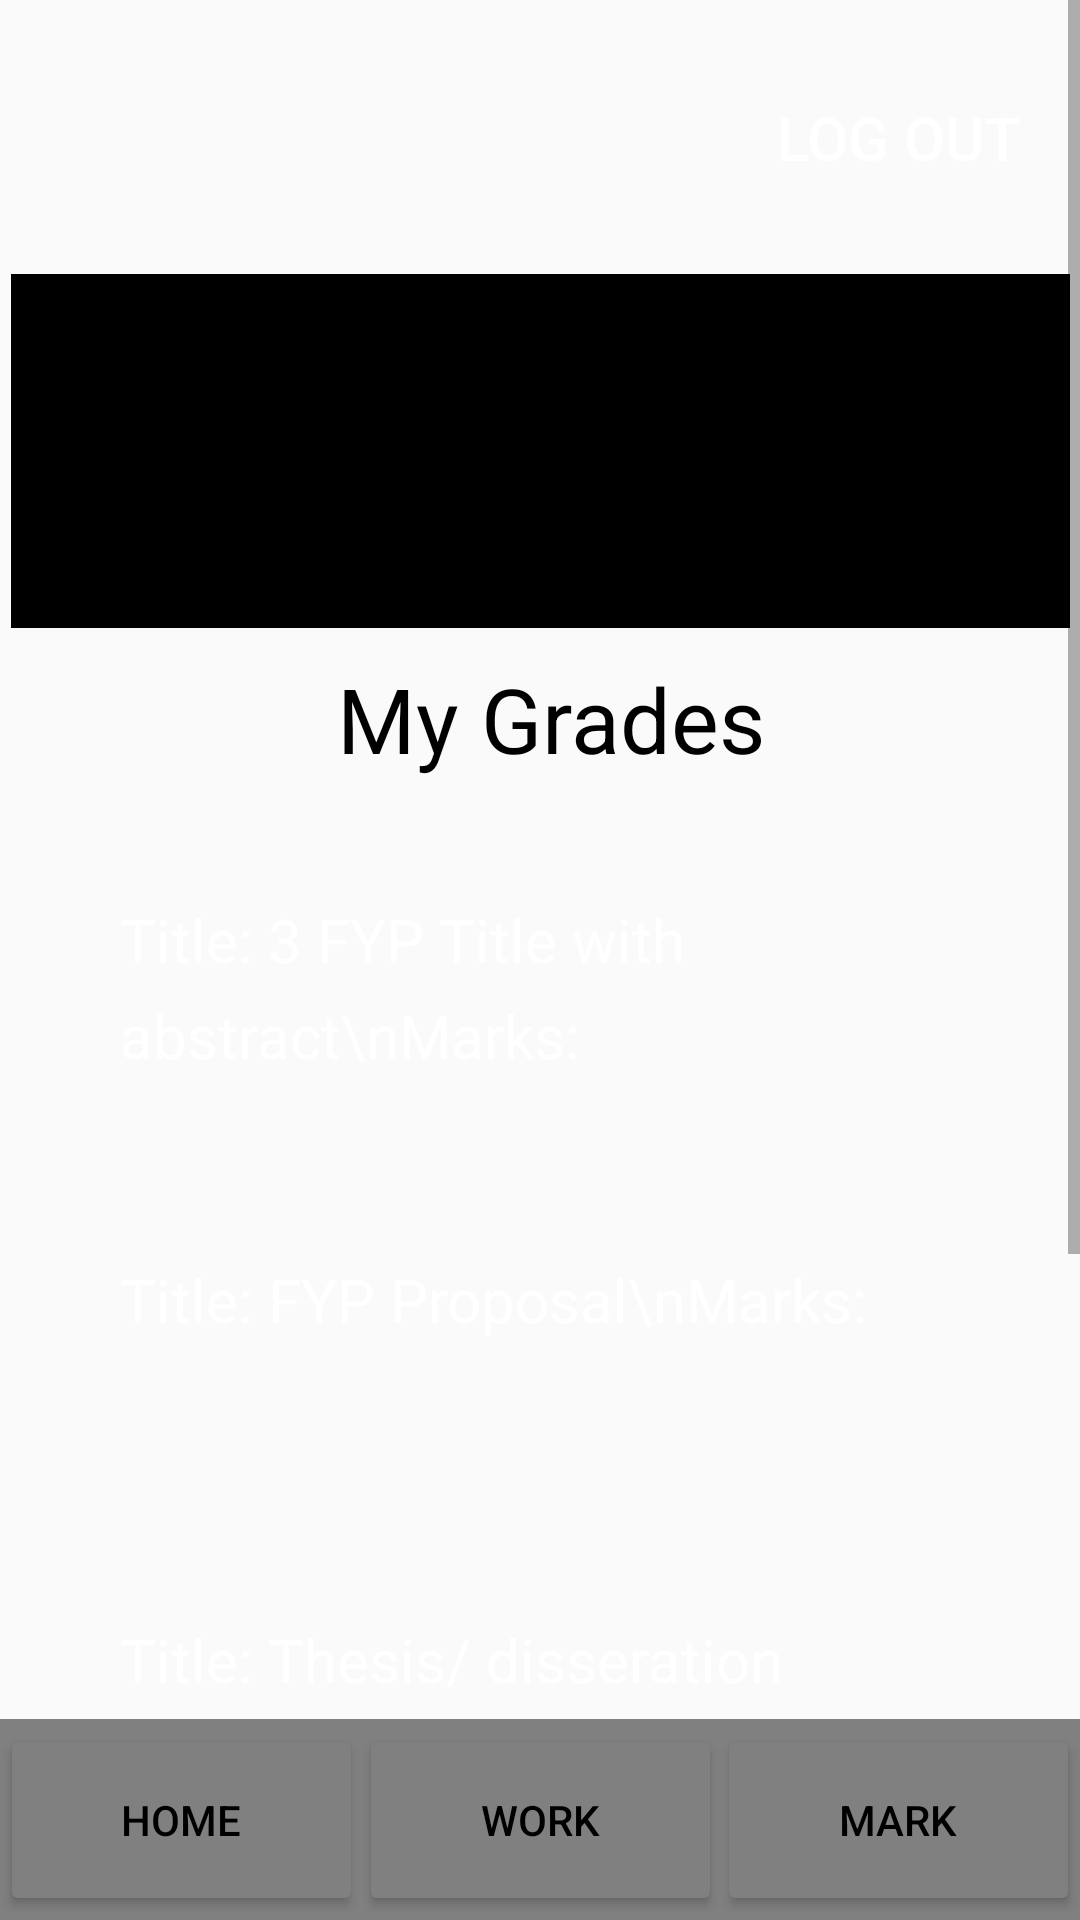

Layout XML and referenced resources for this Android screen:
<!-- AndroidManifest.xml: application theme Theme.Android_assignment -->
<!-- res/layout/student_mark.xml -->
<?xml version="1.0" encoding="utf-8"?>
<androidx.constraintlayout.widget.ConstraintLayout xmlns:android="http://schemas.android.com/apk/res/android"
    xmlns:app="http://schemas.android.com/apk/res-auto"
    xmlns:tools="http://schemas.android.com/tools"
    android:layout_width="match_parent"
    android:layout_height="match_parent"
    tools:context=".StudentMark">

    <ScrollView
        android:id="@+id/scroll"
        android:layout_width="match_parent"
        android:layout_height="wrap_content"
        app:layout_constraintTop_toTopOf="parent">

        <androidx.constraintlayout.widget.ConstraintLayout
            android:layout_width="match_parent"
            android:layout_height="match_parent"
            android:orientation="vertical">

            <Button
                android:id="@+id/logout"
                android:layout_width="wrap_content"
                android:layout_height="wrap_content"
                android:background="@drawable/shape"
                android:backgroundTint="@color/black"
                android:padding="16dp"
                android:text="Log Out"
                android:textColor="@color/white"
                android:textSize="20sp"
                app:cornerRadius="15dp"
                app:layout_constraintBottom_toTopOf="@+id/view3"
                app:layout_constraintEnd_toEndOf="@+id/view3"
                app:layout_constraintTop_toTopOf="parent" />

            <View
                android:id="@+id/view3"
                android:layout_width="353dp"
                android:layout_height="118dp"
                android:background="@color/black"
                app:layout_constraintBottom_toBottomOf="parent"
                app:layout_constraintEnd_toEndOf="parent"
                app:layout_constraintStart_toStartOf="parent"
                app:layout_constraintTop_toTopOf="parent"
                app:layout_constraintVertical_bias="0.106" />

            <ImageView
                android:id="@+id/imageView"
                android:layout_width="215dp"
                android:layout_height="122dp"
                android:background="@mipmap/ic_banner_foreground"
                app:layout_constraintBottom_toBottomOf="@+id/view3"
                app:layout_constraintEnd_toEndOf="@+id/view3"
                app:layout_constraintHorizontal_bias="0.503"
                app:layout_constraintStart_toStartOf="@+id/view3"
                app:layout_constraintTop_toTopOf="parent"
                app:layout_constraintVertical_bias="1.0" />

            <TextView
                android:id="@+id/textView"
                android:layout_width="match_parent"
                android:layout_height="wrap_content"
                android:layout_marginVertical="10dp"
                android:text=" My Grades"
                android:textAlignment="center"
                android:textColor="@color/black"
                android:textSize="30sp"
                app:layout_constraintTop_toBottomOf="@+id/imageView" />

            <TextView
                android:id="@+id/notice_tv1"
                android:layout_width="match_parent"
                android:layout_height="300px"
                android:layout_margin="20dp"
                android:background="@drawable/shape"
                android:lineHeight="32dp"
                android:padding="20dp"
                android:text="Title: 3 FYP Title with abstract\nMarks:"
                android:textColor="@color/white"
                android:textSize="20dp"
                app:layout_constraintTop_toBottomOf="@+id/textView"
                tools:ignore="MissingConstraints" />

            <TextView
                android:id="@+id/notice_tv2"
                android:layout_width="match_parent"
                android:layout_height="300px"
                android:layout_margin="20dp"
                android:background="@drawable/shape"
                android:lineHeight="32dp"
                android:padding="20dp"
                android:text="Title: FYP Proposal\nMarks:"
                android:textColor="@color/white"
                android:textSize="20dp"
                app:layout_constraintTop_toBottomOf="@+id/notice_tv1"
                tools:ignore="MissingConstraints" />

            <TextView
                android:id="@+id/notice_tv3"
                android:layout_width="match_parent"
                android:layout_height="300px"
                android:layout_margin="20dp"
                android:background="@drawable/shape"
                android:lineHeight="32dp"
                android:padding="20dp"
                android:text="Title: Thesis/ disseration drafts\nMarks:"
                android:textColor="@color/white"
                android:textSize="20dp"
                app:layout_constraintTop_toBottomOf="@+id/notice_tv2"
                tools:ignore="MissingConstraints" />

            <TextView
                android:id="@+id/notice_tv4"
                android:layout_width="match_parent"
                android:layout_height="300px"
                android:layout_margin="20dp"
                android:background="@drawable/shape"
                android:lineHeight="32dp"
                android:padding="20dp"
                android:text="Title: Proposal presentation slide\nMarks:"
                android:textColor="@color/white"
                android:textSize="20dp"
                app:layout_constraintTop_toBottomOf="@+id/notice_tv3"
                tools:ignore="MissingConstraints" />

            <TextView
                android:id="@+id/notice_tv5"
                android:layout_width="match_parent"
                android:layout_height="300px"
                android:layout_margin="20dp"
                android:background="@drawable/shape"
                android:lineHeight="32dp"
                android:padding="20dp"
                android:text="Title: Final presentation slide\nMarks:"
                android:textColor="@color/white"
                android:textSize="20dp"
                app:layout_constraintTop_toBottomOf="@+id/notice_tv4"
                tools:ignore="MissingConstraints" />

            <TextView
                android:id="@+id/notice_tv6"
                android:layout_width="match_parent"
                android:layout_height="300px"
                android:layout_margin="20dp"
                android:background="@drawable/shape"
                android:lineHeight="32dp"
                android:padding="20dp"

                android:text="Title: FYP Poster\nMarks:"
                android:textColor="@color/white"
                android:textSize="20dp"
                app:layout_constraintTop_toBottomOf="@+id/notice_tv5"
                tools:ignore="MissingConstraints" />

        </androidx.constraintlayout.widget.ConstraintLayout>
    </ScrollView>
    <View
        android:id="@+id/nav"
        android:layout_width="match_parent"
        android:layout_height="67dp"
        android:layout_marginTop="8dp"
        android:background="#808080"
        android:textColor="@color/white"
        android:textSize="30sp"
        app:layout_constraintBottom_toBottomOf="parent"
        app:layout_constraintEnd_toEndOf="parent"
        app:layout_constraintStart_toStartOf="parent"
        app:layout_constraintTop_toTopOf="parent"
        app:layout_constraintVertical_bias="1.0" />

    <Button
        android:id="@+id/navHome"
        android:layout_width="121dp"
        android:layout_height="64dp"
        android:backgroundTint="#808080"
        android:text="Home"
        android:textColor="@color/black"
        app:layout_constraintBottom_toBottomOf="@+id/nav"
        app:layout_constraintStart_toStartOf="@+id/nav"
        app:layout_constraintTop_toTopOf="@+id/nav" />

    <Button
        android:id="@+id/navMark"
        android:layout_width="121dp"
        android:layout_height="64dp"
        android:backgroundTint="#808080"
        android:text="Mark"
        android:textColor="@color/black"
        app:layout_constraintBottom_toBottomOf="@+id/nav"
        app:layout_constraintEnd_toEndOf="@+id/nav"
        app:layout_constraintTop_toTopOf="@+id/nav" />

    <Button
        android:id="@+id/navWork"
        android:layout_width="121dp"
        android:layout_height="64dp"
        android:backgroundTint="#808080"
        android:text="Work"
        android:textColor="@color/black"
        app:layout_constraintBottom_toBottomOf="@+id/nav"
        app:layout_constraintEnd_toStartOf="@+id/navMark"
        app:layout_constraintStart_toEndOf="@+id/navHome"
        app:layout_constraintTop_toTopOf="@+id/nav" />
</androidx.constraintlayout.widget.ConstraintLayout>
<!-- resources referenced by this layout -->
<resources>
  <color name="black">#FF000000</color>
  <color name="white">#FFFFFFFF</color>
  <style name="Theme.Android_assignment" parent="Theme.AppCompat.DayNight.DarkActionBar">
          
          <item name="colorPrimary">@color/purple_500</item>
          <item name="colorPrimaryVariant">@color/purple_700</item>
          <item name="colorOnPrimary">@color/white</item>
          
          <item name="colorSecondary">@color/teal_200</item>
          <item name="colorSecondaryVariant">@color/teal_700</item>
          <item name="colorOnSecondary">@color/black</item>
          
          <item name="android:statusBarColor">?attr/colorPrimaryVariant</item>
          
      </style>
  <color name="purple_500">#FF6200EE</color>
  <color name="purple_700">#FF3700B3</color>
  <color name="teal_200">#FF03DAC5</color>
  <color name="teal_700">#FF018786</color>
</resources>
